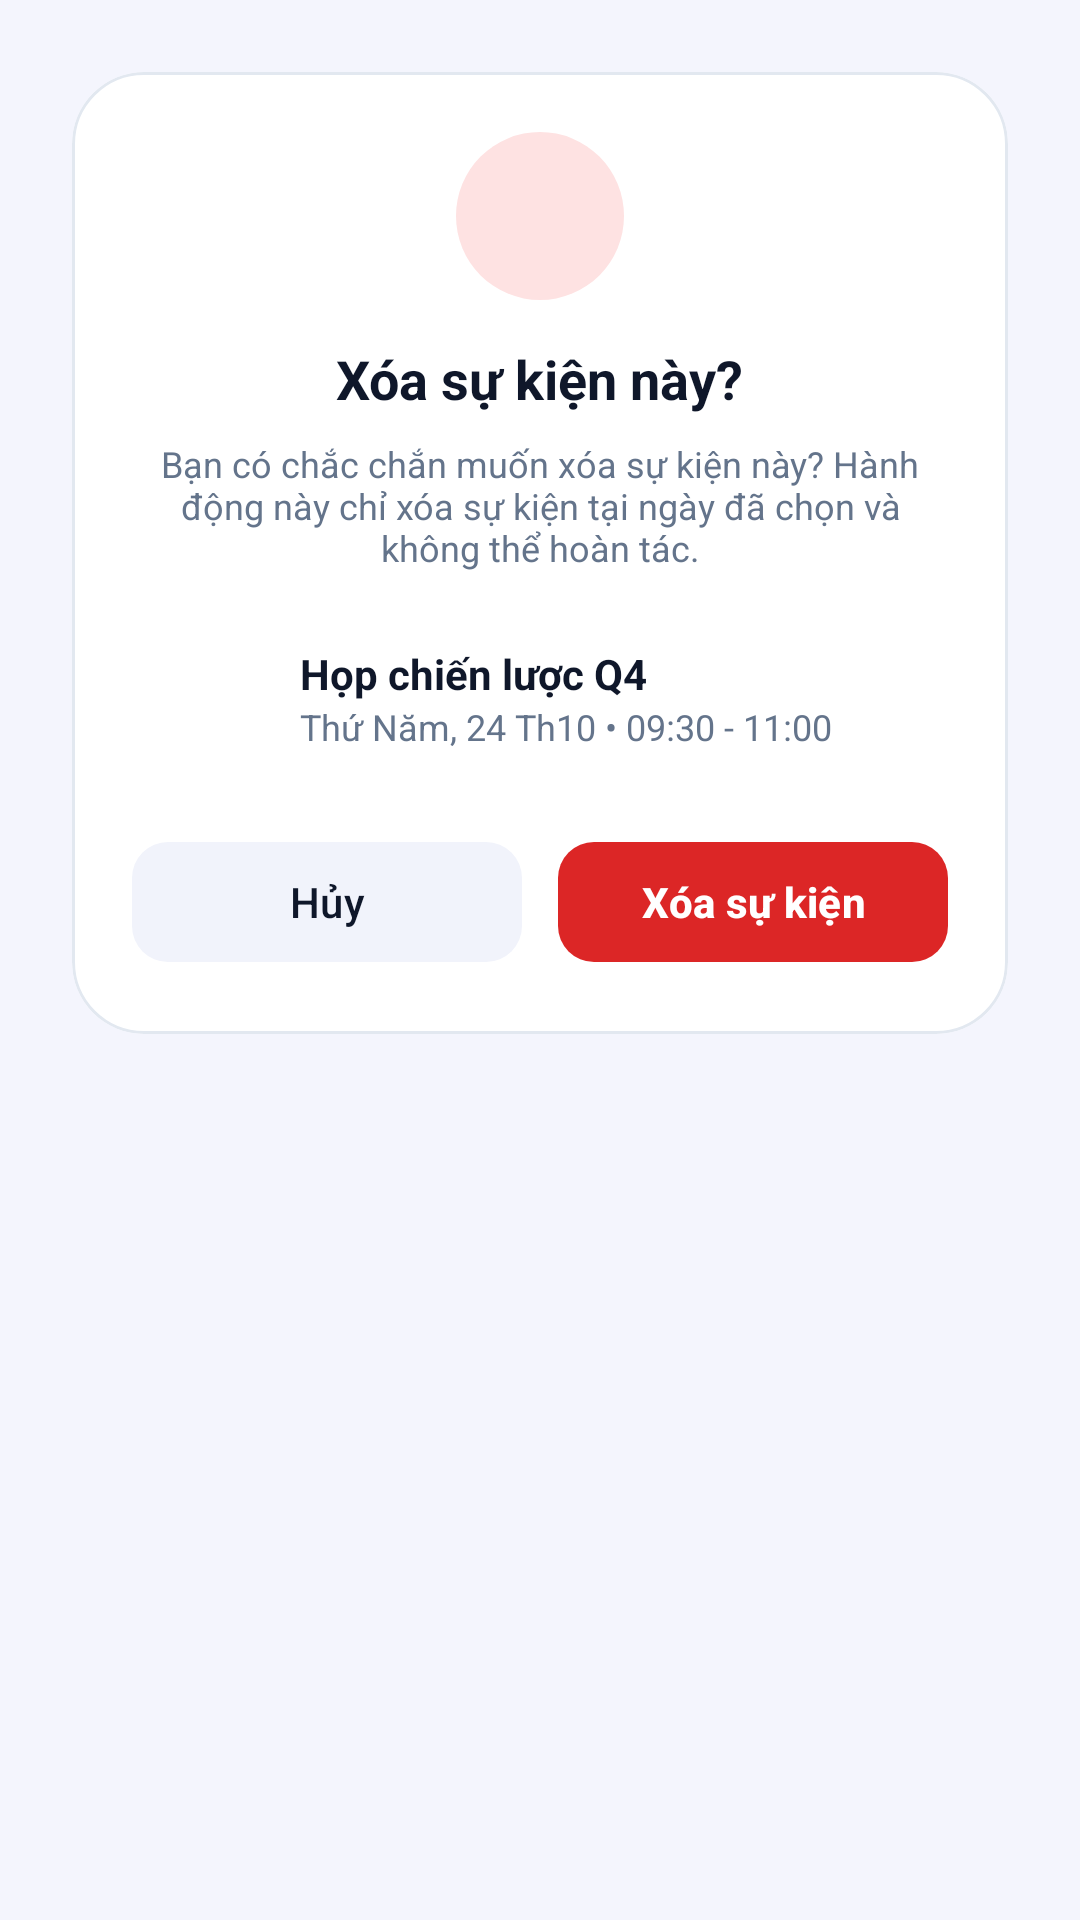

Here is an Android app screen rendered from its layout file. Give the layout XML and the strings, colors and styles it references.
<!-- AndroidManifest.xml: application theme Theme.EventCal -->
<!-- res/layout/dialog_delete_event.xml -->
<?xml version="1.0" encoding="utf-8"?>
<androidx.constraintlayout.widget.ConstraintLayout xmlns:android="http://schemas.android.com/apk/res/android"
    xmlns:app="http://schemas.android.com/apk/res-auto"
    xmlns:tools="http://schemas.android.com/tools"
    android:layout_width="match_parent"
    android:layout_height="wrap_content"
    android:padding="24dp">

    <com.google.android.material.card.MaterialCardView
        android:layout_width="0dp"
        android:layout_height="wrap_content"
        app:cardBackgroundColor="@color/bg_surface"
        app:cardCornerRadius="24dp"
        app:cardElevation="0dp"
        app:layout_constraintEnd_toEndOf="parent"
        app:layout_constraintStart_toStartOf="parent"
        app:layout_constraintTop_toTopOf="parent"
        app:layout_constraintWidth_max="@dimen/dialog_max_width"
        app:strokeColor="@color/stroke"
        app:strokeWidth="1dp">

        <LinearLayout
            android:layout_width="match_parent"
            android:layout_height="wrap_content"
            android:gravity="center_horizontal"
            android:orientation="vertical"
            android:padding="20dp">

            <ImageView
                android:layout_width="56dp"
                android:layout_height="56dp"
                android:background="@drawable/bg_circle_danger"
                android:contentDescription="@null"
                android:padding="14dp"
                android:src="@drawable/ic_delete"
                app:tint="@color/danger" />

            <TextView
                style="@style/Text.Title"
                android:layout_width="wrap_content"
                android:layout_height="wrap_content"
                android:layout_marginTop="14dp"
                android:text="@string/dlg_delete_title"
                android:textSize="18sp" />

            <TextView
                android:id="@+id/tvDlgMessage"
                style="@style/Text.Secondary"
                android:layout_width="match_parent"
                android:layout_height="wrap_content"
                android:layout_marginTop="8dp"
                android:gravity="center"
                android:text="@string/dlg_delete_message" />

            <LinearLayout
                android:layout_width="match_parent"
                android:layout_height="wrap_content"
                android:layout_marginTop="14dp"
                android:background="@drawable/bg_info_box"
                android:gravity="center_vertical"
                android:orientation="horizontal"
                android:padding="10dp">

                <ImageView android:layout_width="36dp" android:layout_height="36dp" android:background="@drawable/bg_circle_primary" android:contentDescription="@null" android:padding="8dp" android:src="@drawable/ic_calendar" app:tint="@color/on_primary" />
                <LinearLayout android:layout_width="0dp" android:layout_height="wrap_content" android:layout_marginStart="10dp" android:layout_weight="1" android:orientation="vertical">
                    <TextView android:id="@+id/tvDlgEventTitle" style="@style/Text.BodyBold" android:layout_width="wrap_content" android:layout_height="wrap_content" android:text="@string/sample_dlg_event" />
                    <TextView android:id="@+id/tvDlgEventTime" style="@style/Text.Secondary" android:layout_width="wrap_content" android:layout_height="wrap_content" android:text="@string/sample_dlg_event_time" />
                </LinearLayout>
            </LinearLayout>

            <LinearLayout
                android:layout_width="match_parent"
                android:layout_height="wrap_content"
                android:layout_marginTop="16dp"
                android:orientation="horizontal">

                <com.google.android.material.button.MaterialButton
                    android:id="@+id/btnDlgCancel"
                    style="@style/Button.Tonal"
                    android:layout_width="0dp"
                    android:layout_height="wrap_content"
                    android:layout_marginEnd="6dp"
                    android:layout_weight="1"
                    android:text="@string/cancel" />

                <com.google.android.material.button.MaterialButton
                    android:id="@+id/btnDlgConfirm"
                    style="@style/Button.Danger"
                    android:layout_width="0dp"
                    android:layout_height="wrap_content"
                    android:layout_marginStart="6dp"
                    android:layout_weight="1"
                    android:text="@string/delete_event_btn" />
            </LinearLayout>
        </LinearLayout>
    </com.google.android.material.card.MaterialCardView>
</androidx.constraintlayout.widget.ConstraintLayout>
<!-- resources referenced by this layout -->
<resources>
  <color name="bg_surface">#FFFFFF</color>
  <color name="danger">#DC2626</color>
  <color name="on_primary">#FFFFFF</color>
  <color name="stroke">#E2E8F0</color>
  <dimen name="dialog_max_width">380dp</dimen>
  <!-- drawable bg_circle_danger (drawable) -->
  <?xml version="1.0" encoding="utf-8"?>
  <shape xmlns:android="http://schemas.android.com/apk/res/android" android:shape="oval">
      <solid android:color="@color/danger_container"/>
  </shape>
  <!-- drawable ic_calendar (drawable) -->
  <?xml version="1.0" encoding="utf-8"?>
  <vector xmlns:android="http://schemas.android.com/apk/res/android"
      android:width="24dp" android:height="24dp"
      android:viewportWidth="24" android:viewportHeight="24"
      android:tint="?attr/colorControlNormal">
      <path android:fillColor="@android:color/white" android:pathData="M19,4h-1V2h-2v2H8V2H6v2H5c-1.11,0 -1.99,0.9 -1.99,2L3,20c0,1.1 0.89,2 2,2h14c1.1,0 2,-0.9 2,-2V6c0,-1.1 -0.9,-2 -2,-2zM19,20H5V10h14v10zM19,8H5V6h14v2z"/>
  </vector>
  <string name="cancel">Hủy</string>
  <string name="delete_event_btn">Xóa sự kiện</string>
  <string name="dlg_delete_message">Bạn có chắc chắn muốn xóa sự kiện này? Hành động này chỉ xóa sự kiện tại ngày đã chọn và không thể hoàn tác.</string>
  <string name="dlg_delete_title">Xóa sự kiện này?</string>
  <string name="sample_dlg_event">Họp chiến lược Q4</string>
  <string name="sample_dlg_event_time">Thứ Năm, 24 Th10 • 09:30 - 11:00</string>
  <style name="Button.Danger" parent="Button.Primary">
          <item name="backgroundTint">@color/danger</item>
      </style>
  <style name="Button.Tonal" parent="Widget.Material3.Button.TonalButton">
          <item name="backgroundTint">@color/bg_surface_variant</item>
          <item name="android:textColor">@color/text_primary</item>
          <item name="cornerRadius">12dp</item>
      </style>
  <style name="Text.BodyBold" parent="Text.Body">
          <item name="android:textStyle">bold</item>
      </style>
  <style name="Text.Secondary" parent="">
          <item name="android:textSize">@dimen/text_caption</item>
          <item name="android:textColor">@color/text_secondary</item>
      </style>
  <style name="Text.Title" parent="">
          <item name="android:textSize">@dimen/text_title</item>
          <item name="android:textStyle">bold</item>
          <item name="android:textColor">@color/text_primary</item>
      </style>
  <color name="danger_container">#FEE2E2</color>
  <style name="Button.Primary" parent="Widget.Material3.Button">
          <item name="backgroundTint">@color/brand_primary</item>
          <item name="android:textColor">@color/on_primary</item>
          <item name="iconTint">@color/on_primary</item>
          <item name="cornerRadius">12dp</item>
          <item name="android:textStyle">bold</item>
      </style>
  <color name="bg_surface_variant">#F1F3FB</color>
  <color name="text_primary">#0F172A</color>
  <style name="Text.Body" parent="">
          <item name="android:textSize">@dimen/text_body</item>
          <item name="android:textColor">@color/text_primary</item>
      </style>
  <dimen name="text_caption">12sp</dimen>
  <color name="text_secondary">#64748B</color>
  <dimen name="text_title">20sp</dimen>
  <color name="brand_primary">#4F46E5</color>
  <color name="brand_primary_container">#E0E7FF</color>
  <color name="bg_screen">#F4F5FD</color>
  <dimen name="text_body">14sp</dimen>
</resources>
